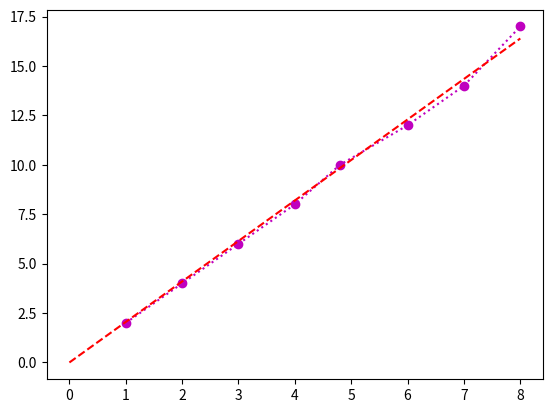

The matplotlib source for this figure:
# -*- coding: utf-8 -*-
"""
Created on Fri May 25 15:10:22 2018

@author: Administrator
"""
import matplotlib.pyplot as plt

"""
x=[1,2,3,4,5,6,7,8]
y=[1,2,3,4,5,6,7,8]
w=[0,0]
w表示待学习的参数
"""
def han(w1,xi):
    re=0
    #for i in range(2):
    #    re=re+w1[i]*xi
    re=w1[0]+w1[1]*xi
    return re
def jian(w2,x3,y3):
    x0=[]
    #x1=[]
    for i in range(8):
        x0.append(han(w2,x3[i])-y3[i])
    return x0
def xaingliang(x1,y1):
    n=0
    for i in range(8):
       n=n+x1[i]*y1[i]
    return n
       
def tidu(w3,x2,y2):
    alp=0.001
    xx=[0 for _ in range(0,8)]
    nw=[]
    for i in range(2):
        if i==0:    
            nw.append(w3[i]-alp*xaingliang(jian(w3,x2,y2),xx))
        else:
            nw.append(w3[i]-alp*xaingliang(jian(w3,x2,y2),x2))
    return nw
def hh(w0,x0):
    y0=[]
    for xi in x0:
        y0.append(han(w0,xi))
    return y0

print("start ....")
i=0
x=[1,2,3,4,4.8,6,7,8]
y=[2,4,6,8,10,12,14,17]
w=[0,0]
while True:
    i=i+1
    w=tidu(w,x,y)
    #print(w)
    if i==10000:#(han(w,5)-5)<0.5:
        print(w)
        break
x1=[ i for i in range(9)]
plt.plot(x,y,'mo:',x1,hh(w,x1),'r--')
plt.show()
print("end...")